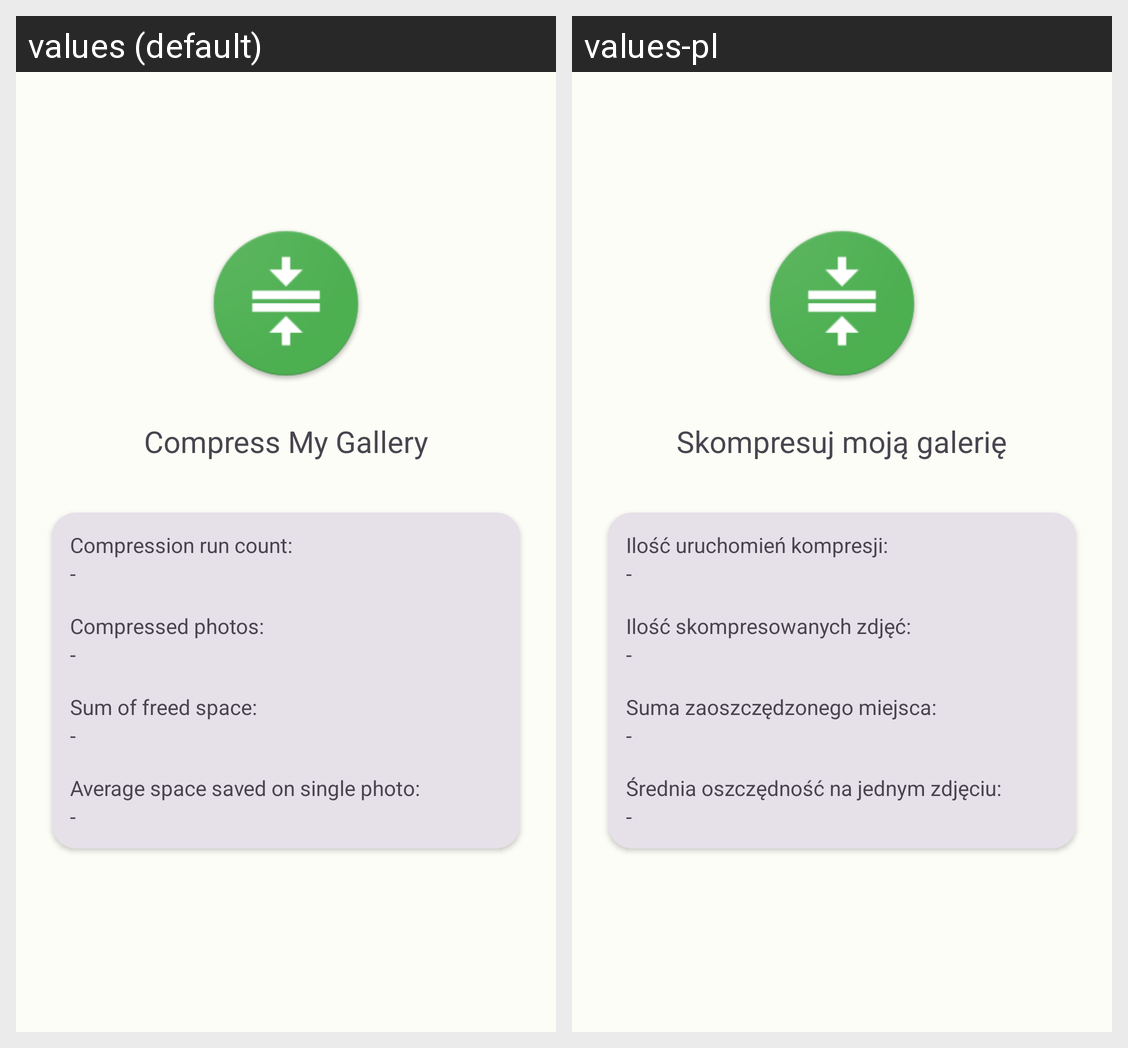

For this localized Android screen grid, give each drawn string resource with its value in every locale shown.
Android screen res/layout/fragment_stats.xml rendered under 2 locales, left to right: values (default), values-pl. Device: Nexus 5 (rendered at 1080×1920; each locale shown at half size, 540×960, under a caption strip naming it); theme Theme.CompressMyGallery.
Strings drawn on this screen, with the default value and each locale's value (text and hints the layout hard-codes, and strings that could not be matched under every locale, appear in the picture but are not listed):

app_name
  values: Compress My Gallery
  values-pl: Skompresuj moją galerię

stats_run_count
  values: Compression run count:
  values-pl: Ilość uruchomień kompresji:

stats_photo_count
  values: Compressed photos:
  values-pl: Ilość skompresowanych zdjęć:

stats_freed_space_sum
  values: Sum of freed space:
  values-pl: Suma zaoszczędzonego miejsca:

stats_freed_space_perc
  values: Average space saved on single photo:
  values-pl: Średnia oszczędność na jednym zdjęciu:
